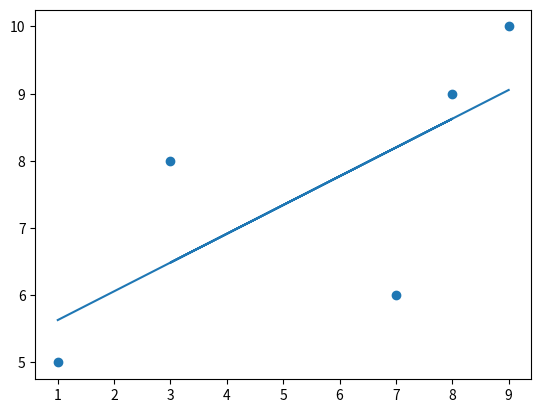

Python code for this plot:
import matplotlib.pyplot as plt
from scipy import stats

X = [9,7,3,8,1]
y = [ 10,6,8,9,5]

slope, intercept, r, p, std_error = stats.linregress(X, y)

def myfunc(X):
    return slope * X + intercept

mymodel = list(map(myfunc, X))

plt.scatter(X, y)
plt.plot(X, mymodel)
plt.show()

